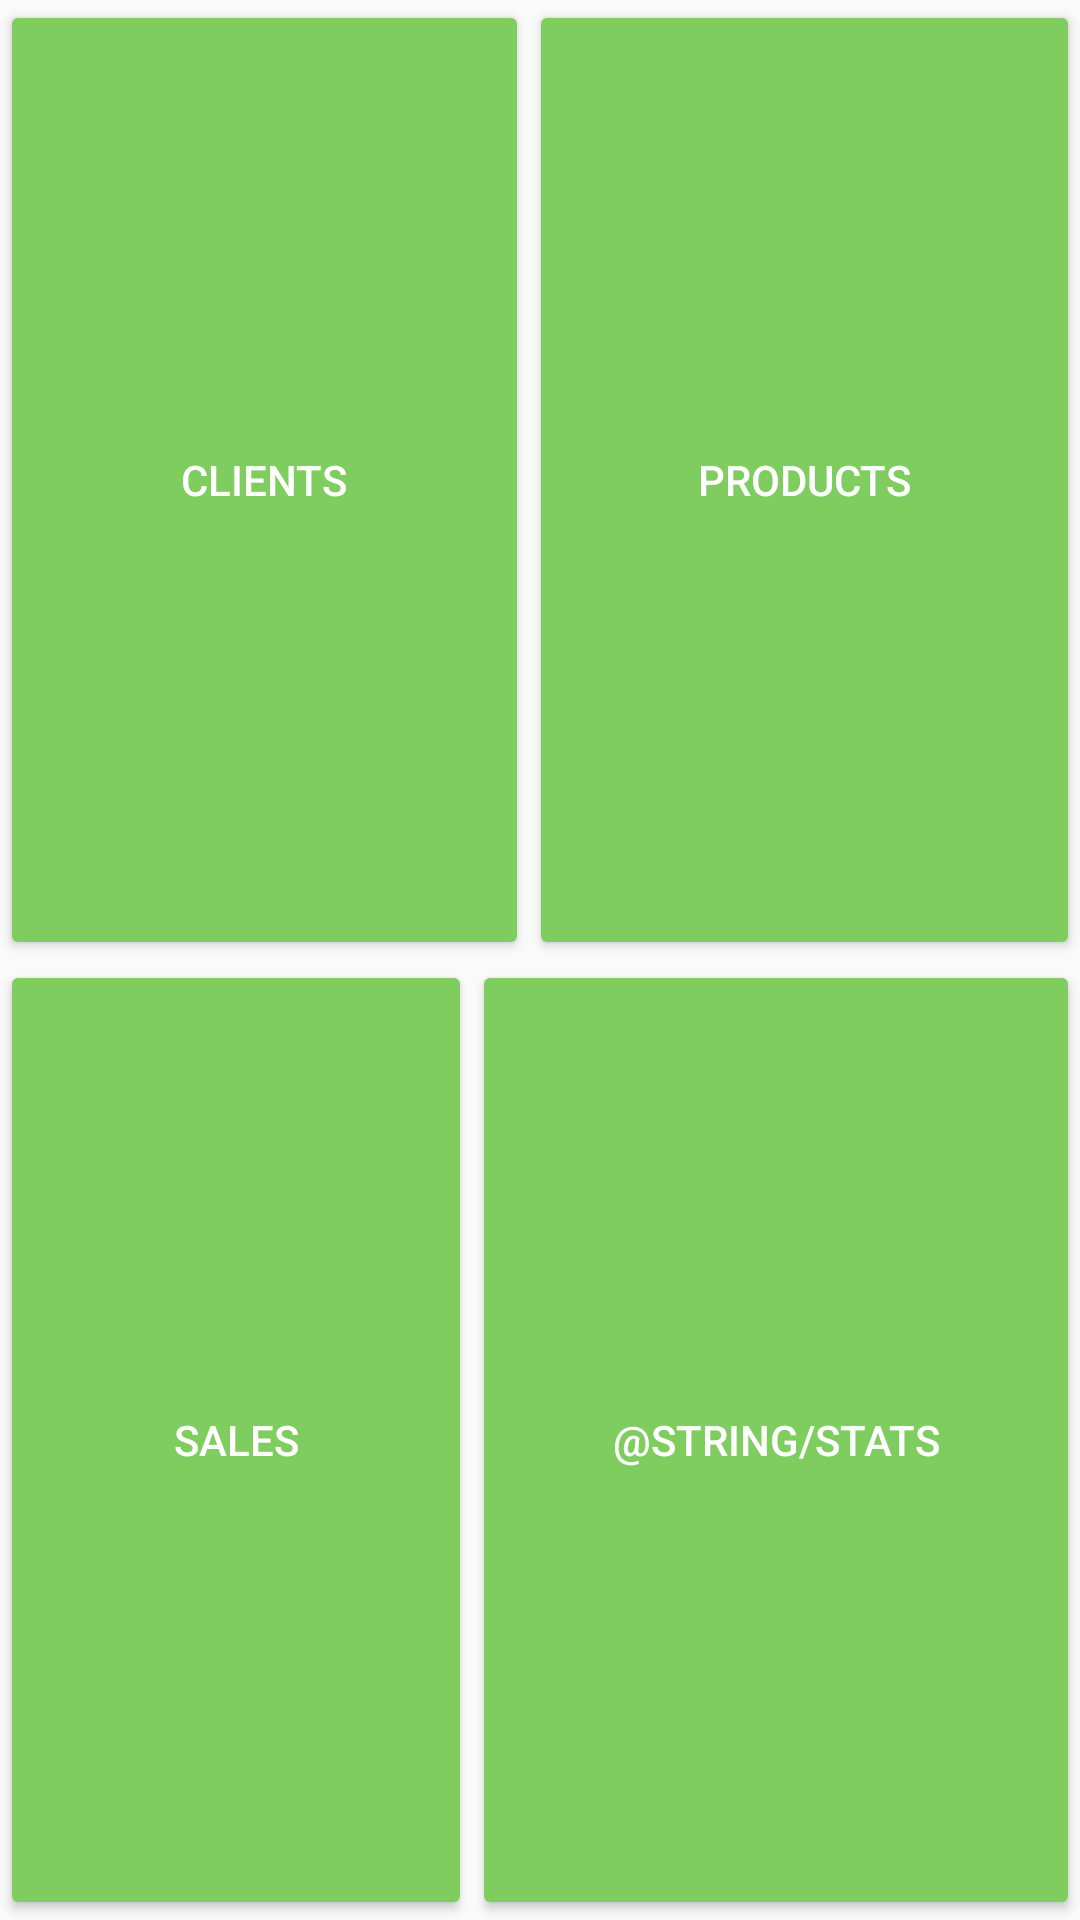

The Android layout XML behind this screen, and the referenced resources:
<!-- AndroidManifest.xml: application theme AppTheme -->
<!-- res/layout/activity_main.xml -->
<?xml version="1.0" encoding="utf-8"?>
<LinearLayout xmlns:android="http://schemas.android.com/apk/res/android"
    xmlns:app="http://schemas.android.com/apk/res-auto"
    xmlns:tools="http://schemas.android.com/tools"
    android:layout_width="match_parent"
    android:layout_height="match_parent"
    android:orientation="vertical"
    android:weightSum="2"
    tools:context="com.glassy.salesmanager.MainActivity">

    <LinearLayout
        android:weightSum="1"
        android:layout_width="match_parent"
        android:layout_weight="1"
        android:layout_height="0dp"
        android:orientation="horizontal">

        <Button
            android:onClick="onClickbtnClient"
            android:layout_weight=".5"
            android:layout_width="wrap_content"
            android:layout_height="match_parent"
            android:text="@string/clients" />

        <Button
            android:onClick="onClickbtnProduct"
            android:layout_weight=".5"
            android:layout_width="wrap_content"
            android:layout_height="match_parent"
            android:layout_gravity="start"
            android:text="@string/products" />

    </LinearLayout>

    <LinearLayout
        android:weightSum="1"
        android:layout_width="match_parent"
        android:layout_weight="1"
        android:layout_height="0dp"
        android:orientation="horizontal"
        >

        <Button
            android:onClick="onClickbtnSale"
            android:layout_weight=".5"
            android:layout_width="wrap_content"
            android:layout_height="match_parent"
            android:text="@string/sales" />

        <Button
            android:onClick="onClickbtnStats"
            android:layout_weight=".5"
            android:layout_width="wrap_content"
            android:layout_height="match_parent"
            android:layout_gravity="start"
            android:text="@string/stats" />
    </LinearLayout>

</LinearLayout>
<!-- resources referenced by this layout -->
<resources>
  <string name="clients">Clients</string>
  <string name="products">Products</string>
  <string name="sales">Sales</string>
  <style name="AppTheme" parent="Theme.AppCompat.Light.NoActionBar">
          
          <item name="colorPrimary">@color/colorPrimary</item>
          <item name="colorPrimaryDark">@color/colorPrimaryDark</item>
          <item name="colorAccent">@color/colorAccent</item>
          <item name="colorButtonNormal">@color/colorAccent</item>
          <item name="android:textAppearanceButton">@style/TextAppearance.AppCompat.Button.Custom</item>
      </style>
  <color name="colorPrimary">#3F51B5</color>
  <color name="colorPrimaryDark">#303F9F</color>
  <color name="colorAccent">#7FCC5F</color>
  <style name="TextAppearance.AppCompat.Button.Custom">
          <item name="android:textColor">@color/textButton</item>
      </style>
  <color name="textButton">#FFFFFF</color>
</resources>
